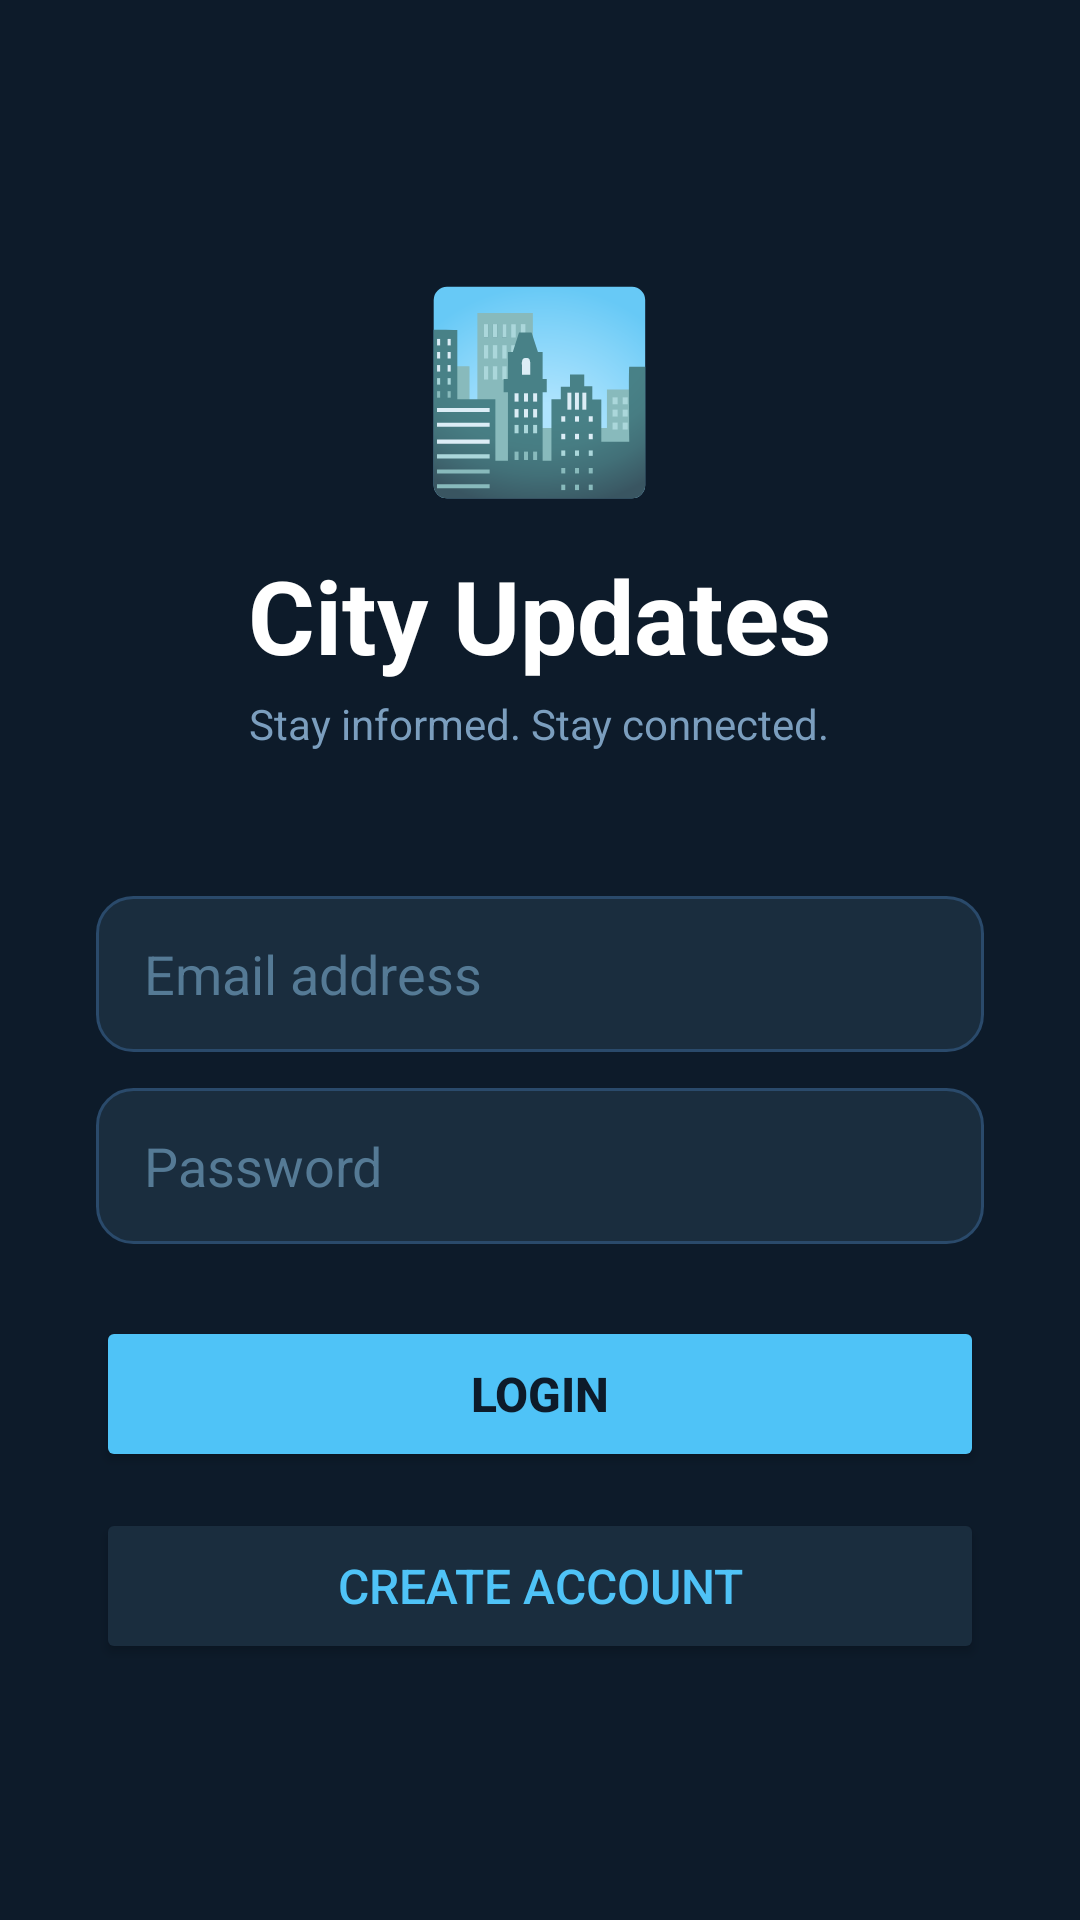

Produce the Android XML layout that renders to this screen, including the resource entries it uses.
<!-- AndroidManifest.xml: application theme Theme.CityUpdates -->
<!-- res/layout/activity_login.xml -->
<?xml version="1.0" encoding="utf-8"?>
<LinearLayout xmlns:android="http://schemas.android.com/apk/res/android"
    android:layout_width="match_parent"
    android:layout_height="match_parent"
    android:orientation="vertical"
    android:background="#0D1B2A"
    android:gravity="center"
    android:padding="32dp">

    <TextView
        android:layout_width="wrap_content"
        android:layout_height="wrap_content"
        android:text="🏙️"
        android:textSize="64sp"
        android:layout_marginBottom="12dp"/>

    <TextView
        android:layout_width="wrap_content"
        android:layout_height="wrap_content"
        android:text="City Updates"
        android:textSize="34sp"
        android:textStyle="bold"
        android:textColor="#FFFFFF"
        android:layout_marginBottom="4dp"/>

    <TextView
        android:layout_width="wrap_content"
        android:layout_height="wrap_content"
        android:text="Stay informed. Stay connected."
        android:textSize="14sp"
        android:textColor="#7B9EBE"
        android:layout_marginBottom="48dp"/>

    <EditText
        android:id="@+id/etEmail"
        android:layout_width="match_parent"
        android:layout_height="52dp"
        android:hint="Email address"
        android:inputType="textEmailAddress"
        android:textColor="#FFFFFF"
        android:textColorHint="#557A95"
        android:paddingStart="16dp"
        android:paddingEnd="16dp"
        android:background="@drawable/input_bg"
        android:layout_marginBottom="12dp"/>

    <EditText
        android:id="@+id/etPassword"
        android:layout_width="match_parent"
        android:layout_height="52dp"
        android:hint="Password"
        android:inputType="textPassword"
        android:textColor="#FFFFFF"
        android:textColorHint="#557A95"
        android:paddingStart="16dp"
        android:paddingEnd="16dp"
        android:background="@drawable/input_bg"
        android:layout_marginBottom="24dp"/>

    <Button
        android:id="@+id/btnLogin"
        android:layout_width="match_parent"
        android:layout_height="52dp"
        android:text="Login"
        android:textSize="16sp"
        android:textStyle="bold"
        android:textColor="#0D1B2A"
        android:backgroundTint="#4FC3F7"
        android:layout_marginBottom="12dp"/>

    <Button
        android:id="@+id/btnRegister"
        android:layout_width="match_parent"
        android:layout_height="52dp"
        android:text="Create Account"
        android:textSize="16sp"
        android:textColor="#4FC3F7"
        android:backgroundTint="#1A2D3E"/>

</LinearLayout>
<!-- resources referenced by this layout -->
<resources>
  <!-- drawable input_bg (drawable) -->
  <?xml version="1.0" encoding="utf-8"?>
  <shape xmlns:android="http://schemas.android.com/apk/res/android">
      <solid android:color="#1A2D3E"/>
      <corners android:radius="12dp"/>
      <stroke android:width="1dp" android:color="#2A4A6B"/>
  </shape>
  <style name="Theme.CityUpdates" parent="Base.Theme.CityUpdates" />
  <style name="Base.Theme.CityUpdates" parent="Theme.Material3.DayNight.NoActionBar">
          
          
      </style>
</resources>
